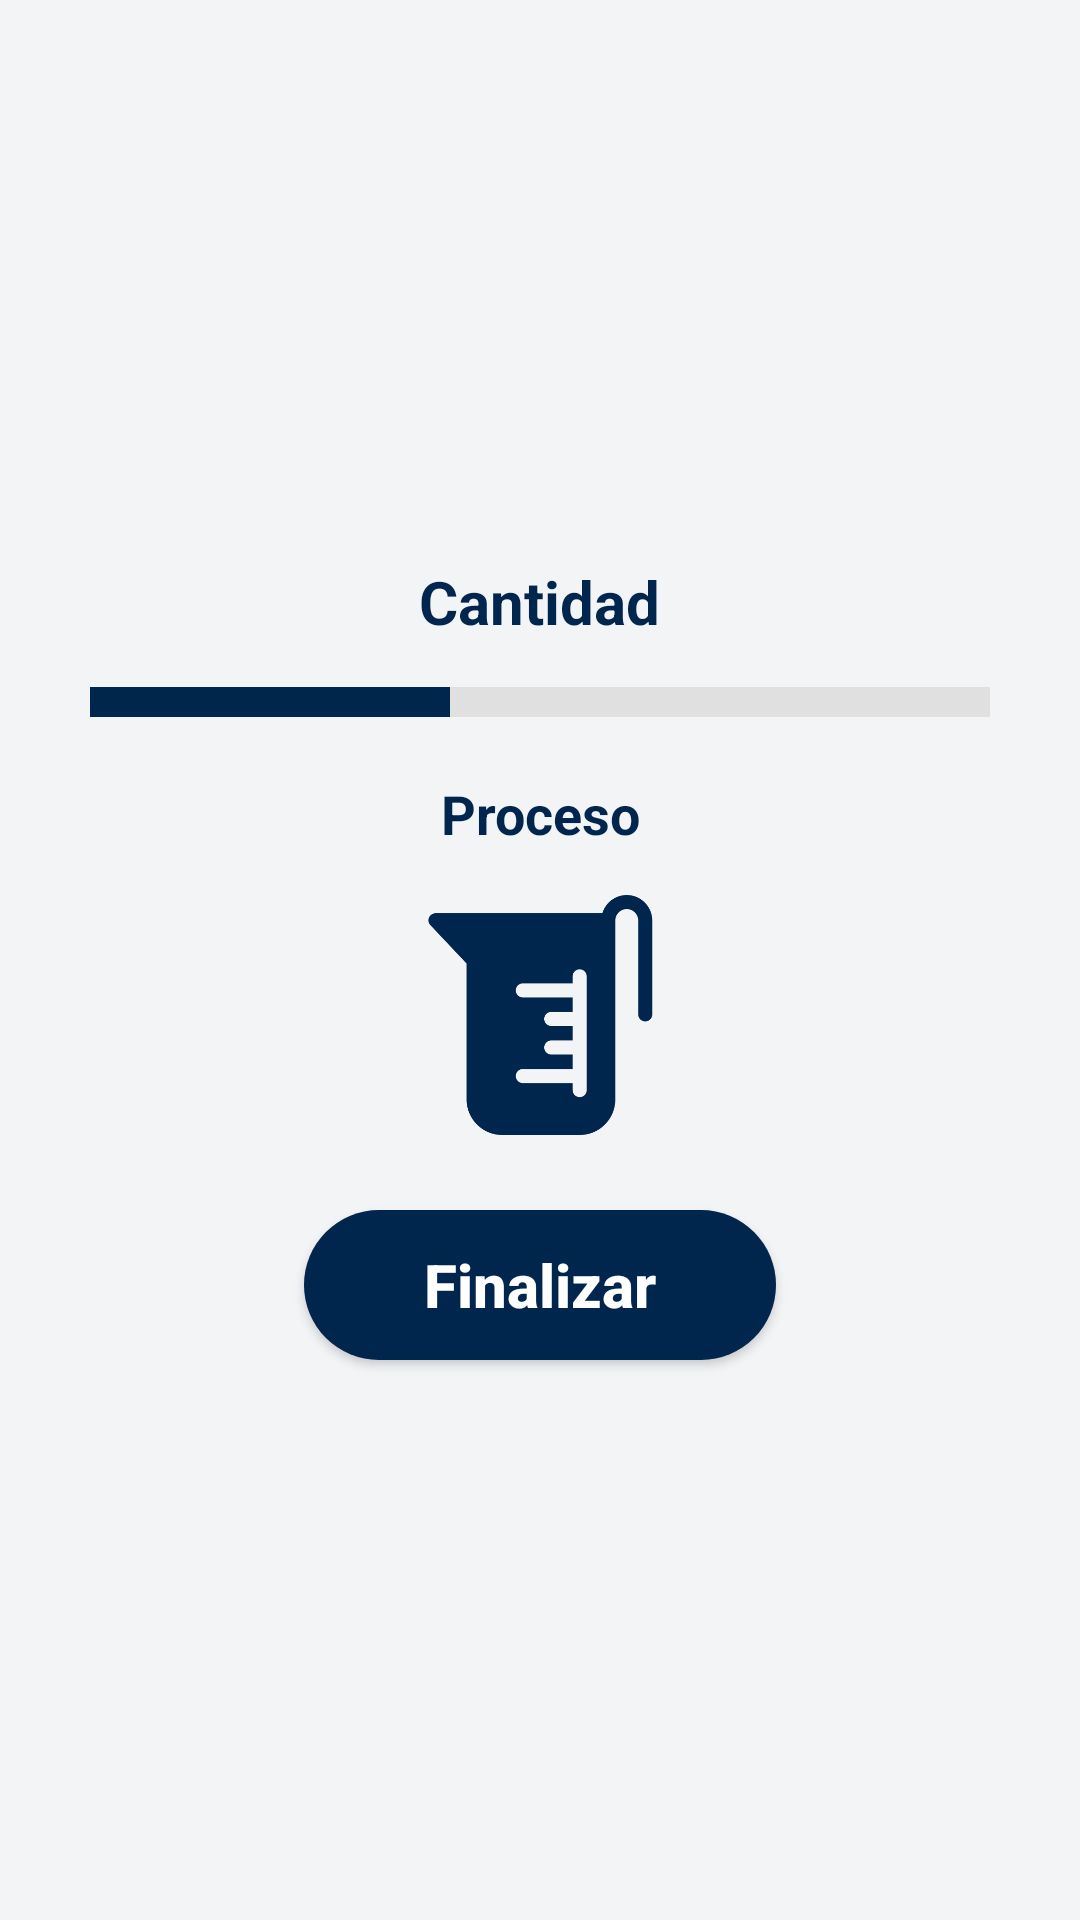

Here is an Android app screen rendered from its layout file. Give the layout XML and the strings, colors and styles it references.
<!-- AndroidManifest.xml: application theme AppTheme -->
<!-- res/layout/process_dialog.xml -->
<?xml version="1.0" encoding="utf-8"?>
<androidx.constraintlayout.widget.ConstraintLayout xmlns:android="http://schemas.android.com/apk/res/android"
    xmlns:app="http://schemas.android.com/apk/res-auto"
    android:layout_width="wrap_content"
    android:layout_height="wrap_content"
    android:layout_gravity="center">

    <androidx.appcompat.widget.LinearLayoutCompat
        android:layout_width="match_parent"
        android:layout_height="wrap_content"
        android:gravity="center"
        app:layout_constraintBottom_toBottomOf="parent"
        app:layout_constraintEnd_toEndOf="parent"
        app:layout_constraintStart_toStartOf="parent"
        app:layout_constraintTop_toTopOf="parent"
        android:orientation="vertical">

        <androidx.appcompat.widget.AppCompatTextView
            android:id="@+id/tvProcessQuanty"
            android:layout_width="wrap_content"
            android:layout_height="wrap_content"
            android:layout_gravity="center"
            android:layout_marginStart="40dp"
            android:layout_marginTop="40dp"
            android:layout_marginEnd="40dp"
            android:layout_marginBottom="15dp"
            android:gravity="center"
            android:text="Cantidad"
            android:textColor="@color/primaryBlue"
            android:textSize="20dp"
            android:textStyle="bold" />

        <ProgressBar
            android:id="@+id/progressBar"
            android:layout_width="300dp"
            android:layout_height="10dp"
            android:layout_centerInParent="true"
            android:indeterminate="false"
            android:progress="4"
            android:max="10"
            style="?android:attr/progressBarStyleHorizontal"
            android:progressDrawable="@drawable/progress_style" />


        <androidx.appcompat.widget.AppCompatTextView
            android:id="@+id/tvActualProcess"
            android:layout_width="wrap_content"
            android:layout_height="wrap_content"
            android:layout_gravity="center"
            android:layout_marginStart="40dp"
            android:layout_marginTop="20dp"
            android:layout_marginEnd="40dp"
            android:layout_marginBottom="15dp"
            android:gravity="center"
            android:text="Proceso"
            android:textColor="@color/primaryBlue"
            android:textSize="18dp"
            android:textStyle="bold" />

        <androidx.appcompat.widget.AppCompatImageView
            android:id="@+id/ivProcess"
            android:layout_width="wrap_content"
            android:layout_height="80dp"
            android:src="@drawable/ic_litros"
            android:layout_marginBottom="25dp"
            android:tint="@color/primaryBlue"/>

        <androidx.appcompat.widget.AppCompatButton
            android:id="@+id/btnEndProcess"
            android:layout_width="wrap_content"
            android:layout_height="50dp"
            android:layout_marginStart="20dp"
            android:layout_marginEnd="20dp"
            android:layout_marginBottom="40dp"
            android:background="@drawable/button_blue_status"
            android:gravity="center"
            android:paddingStart="40dp"
            android:paddingEnd="40dp"
            android:text="Finalizar"
            android:textAllCaps="false"
            android:textColor="@color/white"
            android:textSize="20sp"
            android:textStyle="bold" />


    </androidx.appcompat.widget.LinearLayoutCompat>

</androidx.constraintlayout.widget.ConstraintLayout>
<!-- resources referenced by this layout -->
<resources>
  <color name="primaryBlue">#01264D</color>
  <color name="white">#FFFFFFFF</color>
  <!-- drawable button_blue_status (drawable) -->
  <?xml version="1.0" encoding="utf-8"?>
  <selector xmlns:android="http://schemas.android.com/apk/res/android">
      <item android:state_pressed="true" android:drawable="@drawable/button_blue_press" />
      <item android:state_focused="true" android:drawable="@drawable/button_blue_normal_v1" />
      <item android:state_enabled="false" android:drawable="@drawable/button_blue_press" />
      <item android:drawable="@drawable/button_blue_normal_v1" />
  </selector>
  <!-- drawable ic_litros: png bitmap (drawable, 7612 bytes) -->
  <!-- drawable progress_style (drawable) -->
  <?xml version="1.0" encoding="utf-8"?>
  <layer-list xmlns:android="http://schemas.android.com/apk/res/android">
      
      <item>
          <shape android:shape="rectangle">
              <solid android:color="#E0E0E0"/> 
          </shape>
      </item>
  
      
      <item>
          <clip>
              <shape android:shape="rectangle">
                  <solid android:color="@color/secondaryBlue"/> 
              </shape>
          </clip>
      </item>
  </layer-list>
  <style name="AppTheme" parent="Theme.MaterialComponents.Light.NoActionBar">
          <item name="colorPrimary">@color/azulOscuro</item>
          <item name="colorPrimaryVariant">@color/azulAcento</item>
          <item name="colorOnPrimary">@color/blanco</item>
          <item name="android:windowBackground">@color/fondoClaro</item>
          <item name="cardBackgroundColor">@color/blanco</item>
          <item name="android:textColorPrimary">@color/azulOscuro</item>
          <item name="android:textColorSecondary">@color/grisOscuro</item>
          <item name="android:colorAccent">@color/azulAcento</item>
          <item name="android:textColorHint">@color/grisOscuro</item>
          <item name="android:statusBarColor">@color/azulOscuro</item> 
  
      </style>
  <!-- drawable button_blue_press (drawable) -->
  <layer-list xmlns:android="http://schemas.android.com/apk/res/android">
  
      <item>
          <shape android:shape="rectangle">
              <solid android:color="@color/secondaryBlueDisable" />
              <padding
                  android:left="5dp"
                  android:right="5dp"/>
              <corners android:radius="25dp" />
          </shape>
      </item>
  
  </layer-list>
  <!-- drawable button_blue_normal_v1 (drawable) -->
  <?xml version="1.0" encoding="utf-8"?>
  <layer-list xmlns:android="http://schemas.android.com/apk/res/android">
  
      <item>
          <shape android:shape="rectangle">
              <solid android:color="@color/secondaryBlue" />
              <padding
                  android:left="5dp"
                  android:right="5dp"/>
              <corners android:radius="25dp" />
          </shape>
  
      </item>
  
  </layer-list>
  <color name="secondaryBlue">#01264D</color>
  <color name="azulOscuro">#01264D</color>
  <color name="azulAcento">#1C3A5D</color>
  <color name="blanco">#FFFFFF</color>
  <color name="fondoClaro">#F3F4F6</color>
  <color name="grisOscuro">#4B5563</color>
  <color name="secondaryBlueDisable">#6601264D</color>
</resources>
